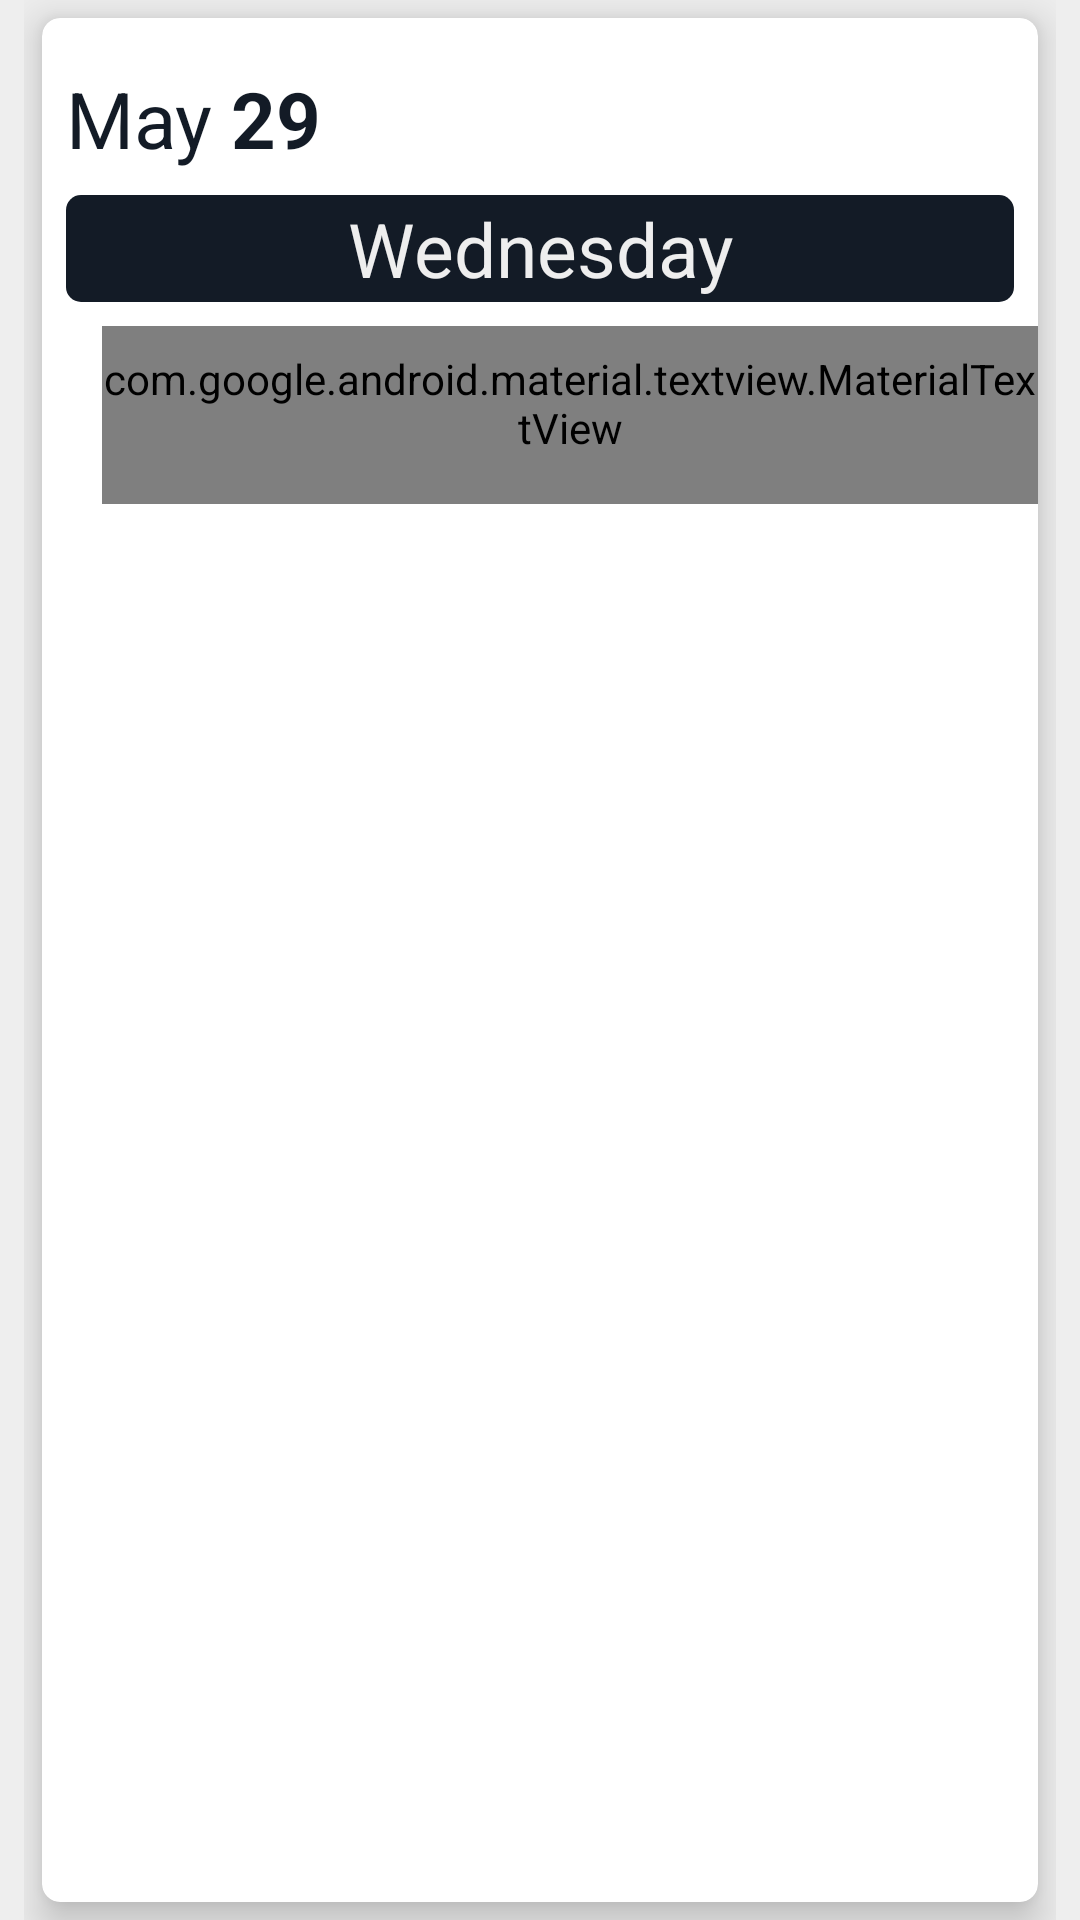

Reconstruct the res/layout file that produces this screen, plus the resources it refers to.
<!-- AndroidManifest.xml: application theme SplashScreneTheme -->
<!-- res/layout/main_rec_main_layout.xml -->
<?xml version="1.0" encoding="utf-8"?>
<LinearLayout xmlns:android="http://schemas.android.com/apk/res/android"
    xmlns:app="http://schemas.android.com/apk/res-auto"
    xmlns:tools="http://schemas.android.com/tools"
    android:layout_width="216dp"
    android:layout_height="wrap_content"
    android:orientation="vertical"
    android:paddingHorizontal="8dp">

    <com.google.android.material.card.MaterialCardView
        android:id="@+id/rec_main_cw_main"
        android:layout_width="match_parent"
        android:layout_height="match_parent"
        android:layout_margin="6dp"
        app:cardCornerRadius="6dp"
        android:clickable="true"
        android:animateLayoutChanges="true"
        app:cardElevation="8dp">

        <LinearLayout
            android:layout_width="match_parent"
            android:layout_height="wrap_content"
            android:orientation="vertical">

            <LinearLayout
                android:layout_width="match_parent"
                android:layout_height="wrap_content"
                android:paddingHorizontal="8dp"
                android:paddingTop="16dp"
                android:orientation="horizontal">

                <com.google.android.material.textview.MaterialTextView
                    android:layout_width="wrap_content"
                    android:layout_height="wrap_content"
                    android:id="@+id/rec_main_tw_month"
                    android:textColor="@color/material_black"
                    android:text="May"
                    android:textSize="26dp"/>

                <com.google.android.material.textview.MaterialTextView
                    android:layout_width="wrap_content"
                    android:layout_height="wrap_content"
                    android:textColor="@color/material_black"
                    android:text="29"
                    android:id="@+id/rec_main_tw_date"
                    android:paddingLeft="6dp"
                    android:textStyle="bold"
                    android:textSize="26dp"/>

            </LinearLayout>

            <com.google.android.material.textview.MaterialTextView
                android:id="@+id/rec_main_tw_1"
                android:layout_width="match_parent"
                android:layout_height="match_parent"
                android:text="Wednesday"
                android:background="@drawable/rounded_corner"
                android:textSize="25sp"
                android:layout_margin="8dp"
                android:textColor="@color/white"
                android:gravity="center" />


            <androidx.constraintlayout.widget.ConstraintLayout
                android:layout_width="match_parent"
                android:layout_height="wrap_content">

                <com.google.android.material.textview.MaterialTextView
                    android:id="@+id/rec_main_tw_data"
                    android:layout_width="match_parent"
                    android:paddingTop="8dp"
                    android:layout_height="wrap_content"
                    android:text="test"
                    android:textSize="16sp"
                    android:ellipsize="middle"
                    android:textColor="?theme_text_light"
                    app:layout_constrainedHeight="true"
                    android:layout_marginLeft="20dp"
                    android:paddingBottom="16dp"
                    app:layout_constraintHeight_min="0dp"
                    app:layout_constraintHeight_max="190dp"
                    app:layout_constraintBottom_toBottomOf="parent"
                    app:layout_constraintEnd_toEndOf="parent"
                    app:layout_constraintHorizontal_bias="0.5"
                    app:layout_constraintStart_toStartOf="parent"
                    app:layout_constraintTop_toTopOf="parent" />


            </androidx.constraintlayout.widget.ConstraintLayout>

        </LinearLayout>

    </com.google.android.material.card.MaterialCardView>

</LinearLayout>
<!-- resources referenced by this layout -->
<resources>
  <color name="material_black">#131b26</color>
  <color name="white">#EEEEEE</color>
  <!-- drawable rounded_corner (drawable) -->
  <?xml version="1.0" encoding="utf-8"?>
  <shape xmlns:android="http://schemas.android.com/apk/res/android">
      <solid android:color="#131b26" />
  
      <padding
          android:left="1dp"
          android:right="1dp"
          android:bottom="1dp"
          android:top="1dp" />
  
      <corners android:radius="5dp" />
  </shape>
  <style name="SplashScreneTheme" parent="Theme.MaterialComponents.DayNight.NoActionBar">
          <item name="android:windowBackground">@drawable/splash_image_light</item>
          <item name="android:statusBarColor">@color/white</item>
      </style>
  <!-- drawable splash_image_light (drawable) -->
  <?xml version="1.0" encoding="utf-8"?>
  <layer-list xmlns:android="http://schemas.android.com/apk/res/android">
  
      <item android:drawable="@color/white"/>
      <item android:drawable="@drawable/ic_medicine" android:gravity="center"/>
  
  </layer-list>
  <!-- drawable ic_medicine: vector/xml drawable (drawable, 2044 chars, omitted) -->
</resources>
